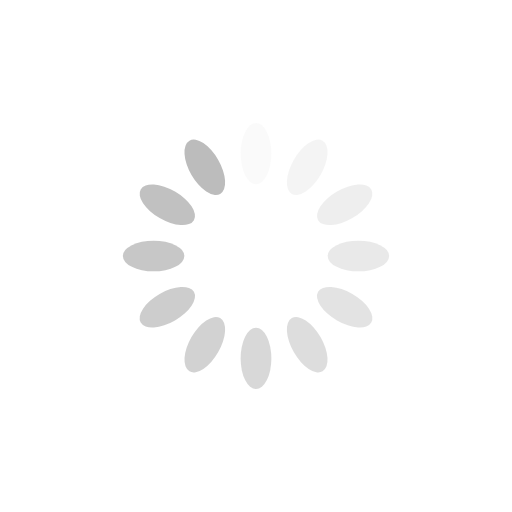
t = 0.00 s
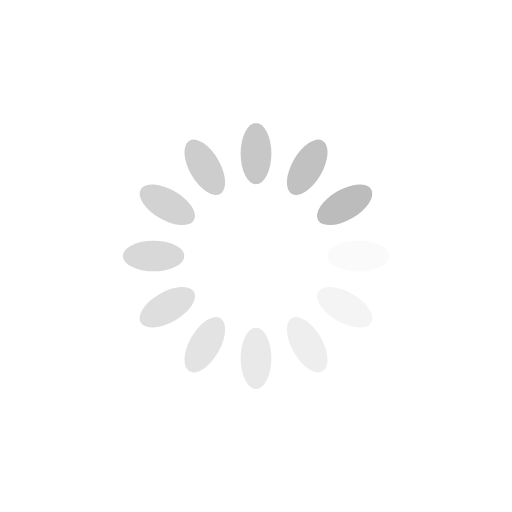
t = 0.25 s
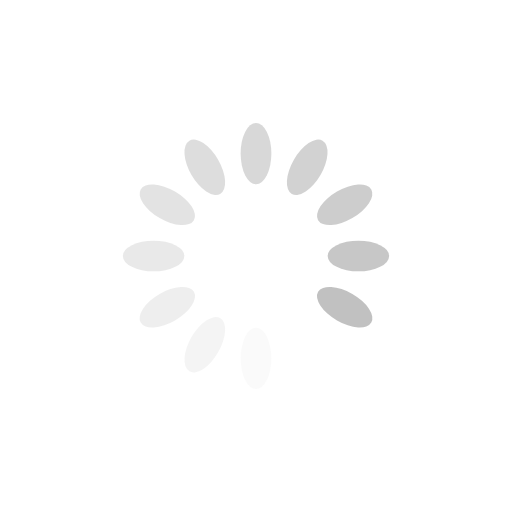
t = 0.50 s
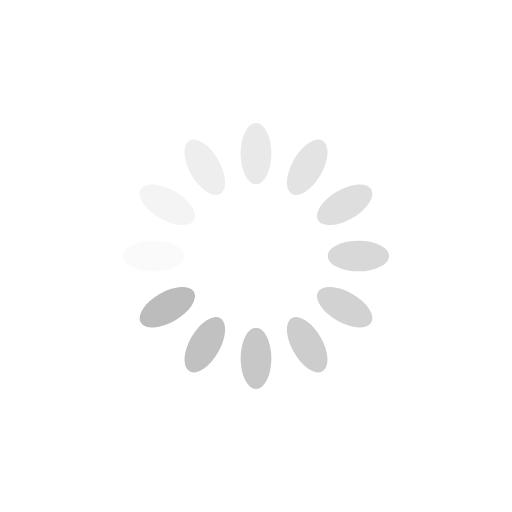
t = 0.74 s

The animated SVG that drew these frames (rendered in a browser with its animation timeline set to each time). Animation: 12 SMIL elements (animate=12); one cycle of 0.99 s, repeats indefinitely.

<?xml version="1.0" encoding="utf-8"?>
<svg xmlns="http://www.w3.org/2000/svg" xmlns:xlink="http://www.w3.org/1999/xlink" style="margin: auto; background: rgb(255, 255, 255); display: block; shape-rendering: auto;" width="37px" height="37px" viewBox="0 0 100 100" preserveAspectRatio="xMidYMid">
<g transform="rotate(0 50 50)">
  <rect x="47" y="24" rx="3" ry="6" width="6" height="12" fill="#bcbcbc">
    <animate attributeName="opacity" values="1;0" keyTimes="0;1" dur="0.9900990099009901s" begin="-0.9075907590759075s" repeatCount="indefinite"></animate>
  </rect>
</g><g transform="rotate(30 50 50)">
  <rect x="47" y="24" rx="3" ry="6" width="6" height="12" fill="#bcbcbc">
    <animate attributeName="opacity" values="1;0" keyTimes="0;1" dur="0.9900990099009901s" begin="-0.825082508250825s" repeatCount="indefinite"></animate>
  </rect>
</g><g transform="rotate(60 50 50)">
  <rect x="47" y="24" rx="3" ry="6" width="6" height="12" fill="#bcbcbc">
    <animate attributeName="opacity" values="1;0" keyTimes="0;1" dur="0.9900990099009901s" begin="-0.7425742574257426s" repeatCount="indefinite"></animate>
  </rect>
</g><g transform="rotate(90 50 50)">
  <rect x="47" y="24" rx="3" ry="6" width="6" height="12" fill="#bcbcbc">
    <animate attributeName="opacity" values="1;0" keyTimes="0;1" dur="0.9900990099009901s" begin="-0.6600660066006601s" repeatCount="indefinite"></animate>
  </rect>
</g><g transform="rotate(120 50 50)">
  <rect x="47" y="24" rx="3" ry="6" width="6" height="12" fill="#bcbcbc">
    <animate attributeName="opacity" values="1;0" keyTimes="0;1" dur="0.9900990099009901s" begin="-0.5775577557755776s" repeatCount="indefinite"></animate>
  </rect>
</g><g transform="rotate(150 50 50)">
  <rect x="47" y="24" rx="3" ry="6" width="6" height="12" fill="#bcbcbc">
    <animate attributeName="opacity" values="1;0" keyTimes="0;1" dur="0.9900990099009901s" begin="-0.495049504950495s" repeatCount="indefinite"></animate>
  </rect>
</g><g transform="rotate(180 50 50)">
  <rect x="47" y="24" rx="3" ry="6" width="6" height="12" fill="#bcbcbc">
    <animate attributeName="opacity" values="1;0" keyTimes="0;1" dur="0.9900990099009901s" begin="-0.4125412541254125s" repeatCount="indefinite"></animate>
  </rect>
</g><g transform="rotate(210 50 50)">
  <rect x="47" y="24" rx="3" ry="6" width="6" height="12" fill="#bcbcbc">
    <animate attributeName="opacity" values="1;0" keyTimes="0;1" dur="0.9900990099009901s" begin="-0.33003300330033003s" repeatCount="indefinite"></animate>
  </rect>
</g><g transform="rotate(240 50 50)">
  <rect x="47" y="24" rx="3" ry="6" width="6" height="12" fill="#bcbcbc">
    <animate attributeName="opacity" values="1;0" keyTimes="0;1" dur="0.9900990099009901s" begin="-0.2475247524752475s" repeatCount="indefinite"></animate>
  </rect>
</g><g transform="rotate(270 50 50)">
  <rect x="47" y="24" rx="3" ry="6" width="6" height="12" fill="#bcbcbc">
    <animate attributeName="opacity" values="1;0" keyTimes="0;1" dur="0.9900990099009901s" begin="-0.16501650165016502s" repeatCount="indefinite"></animate>
  </rect>
</g><g transform="rotate(300 50 50)">
  <rect x="47" y="24" rx="3" ry="6" width="6" height="12" fill="#bcbcbc">
    <animate attributeName="opacity" values="1;0" keyTimes="0;1" dur="0.9900990099009901s" begin="-0.08250825082508251s" repeatCount="indefinite"></animate>
  </rect>
</g><g transform="rotate(330 50 50)">
  <rect x="47" y="24" rx="3" ry="6" width="6" height="12" fill="#bcbcbc">
    <animate attributeName="opacity" values="1;0" keyTimes="0;1" dur="0.9900990099009901s" begin="0s" repeatCount="indefinite"></animate>
  </rect>
</g>
<!-- [ldio] generated by https://loading.io/ --></svg>
